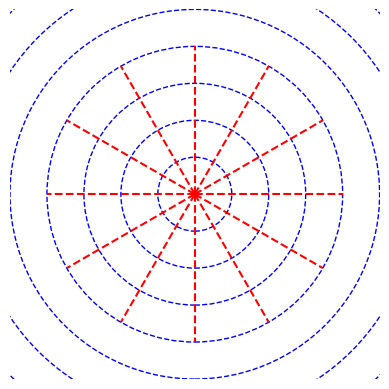

This chart was generated by the following Python code:
import matplotlib.pyplot as plt
import numpy as np  # Ensure numpy is imported for trigonometric functions

# Create a symmetrical pattern
fig, ax = plt.subplots()
ax.set_aspect('equal')

# Draw concentric circles
for r in range(1, 11):
    circle = plt.Circle((0.5, 0.5), r/10, fill=False, linestyle='--', color='blue')
    ax.add_patch(circle)

# Draw radial lines
for angle in range(0, 360, 30):
    x = 0.5 + 0.4 * np.cos(np.radians(angle))  # Use np.cos for cosine calculation
    y = 0.5 + 0.4 * np.sin(np.radians(angle))  # Use np.sin for sine calculation
    ax.plot([0.5, x], [0.5, y], color='red', linestyle='--')

plt.xlim(0, 1)
plt.ylim(0, 1)
plt.axis('off')
plt.savefig('fractal_pattern.png')
plt.close()
